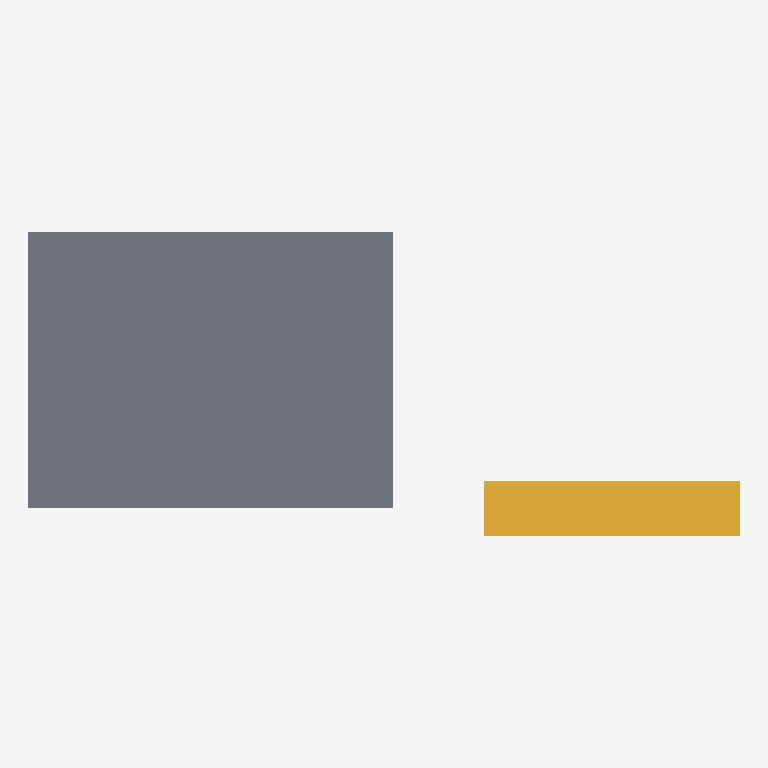
Plan cut of the same IFC building model at storey 'Planta Primera' (level 3.50 m, cut at 4.90 m), seen from above with north up, elements coloured by IFC class (only those large enough to see are counted): 1 slab (grey), 1 stair (yellow). No cut surface shows.
Extent 15.6 m × 6.7 m × 3.5 m (x, y, z). Storeys (2): Planta Baja at 0.00 m; Planta Primera at 3.50 m. Elements (5): 1 IfcDoor, 1 IfcSlab, 1 IfcStair, 1 IfcWall, 1 IfcWindow.

HEADER;
FILE_DESCRIPTION(('ViewDefinition [CoordinationView]'),'2;1');
FILE_NAME('','2026-06-23T06:12:46',(''),(''),'IfcOpenShell 0.8.5-1c5b825','IfcOpenShell 0.8.5-1c5b825','');
FILE_SCHEMA(('IFC4X3'));
ENDSEC;
DATA;
#1=IFCPROJECT('2V6qhlC2b6j9_gA8hISJ0s',$,'Demo v0.5 — hueco real, forjado nervado, escalera',$,$,$,$,(#10),#5);
#12=IFCSITE('0Ox2op8056DPeMNXZ8tTAm',$,'Emplazamiento',$,$,$,$,$,$,$,$,$,$,$);
#13=IFCBUILDING('1_ChxBjPrEjxWAiVW1kDL8',$,'Edificio',$,$,$,$,$,$,$,$,$);
#16=IFCBUILDINGSTOREY('2JhnIARiTBgerbjeQDOgoQ',$,'Planta Baja',$,$,$,$,$,$,0.0);
#18=IFCBUILDINGSTOREY('0zrRTYqjH129Fij3H1thv3',$,'Planta Primera',$,$,$,$,$,$,3.5);
#403=IFCSLAB('0fYHEssKn61QdMUyAU0irT',$,'Forjado_reticular',$,$,#414,#402,$,.FLOOR.);
#598=IFCSTAIR('3aldAERGP6tBHaULTytSbB',$,'Escalera_1',$,$,#608,$,$,$);
ENDSEC;
